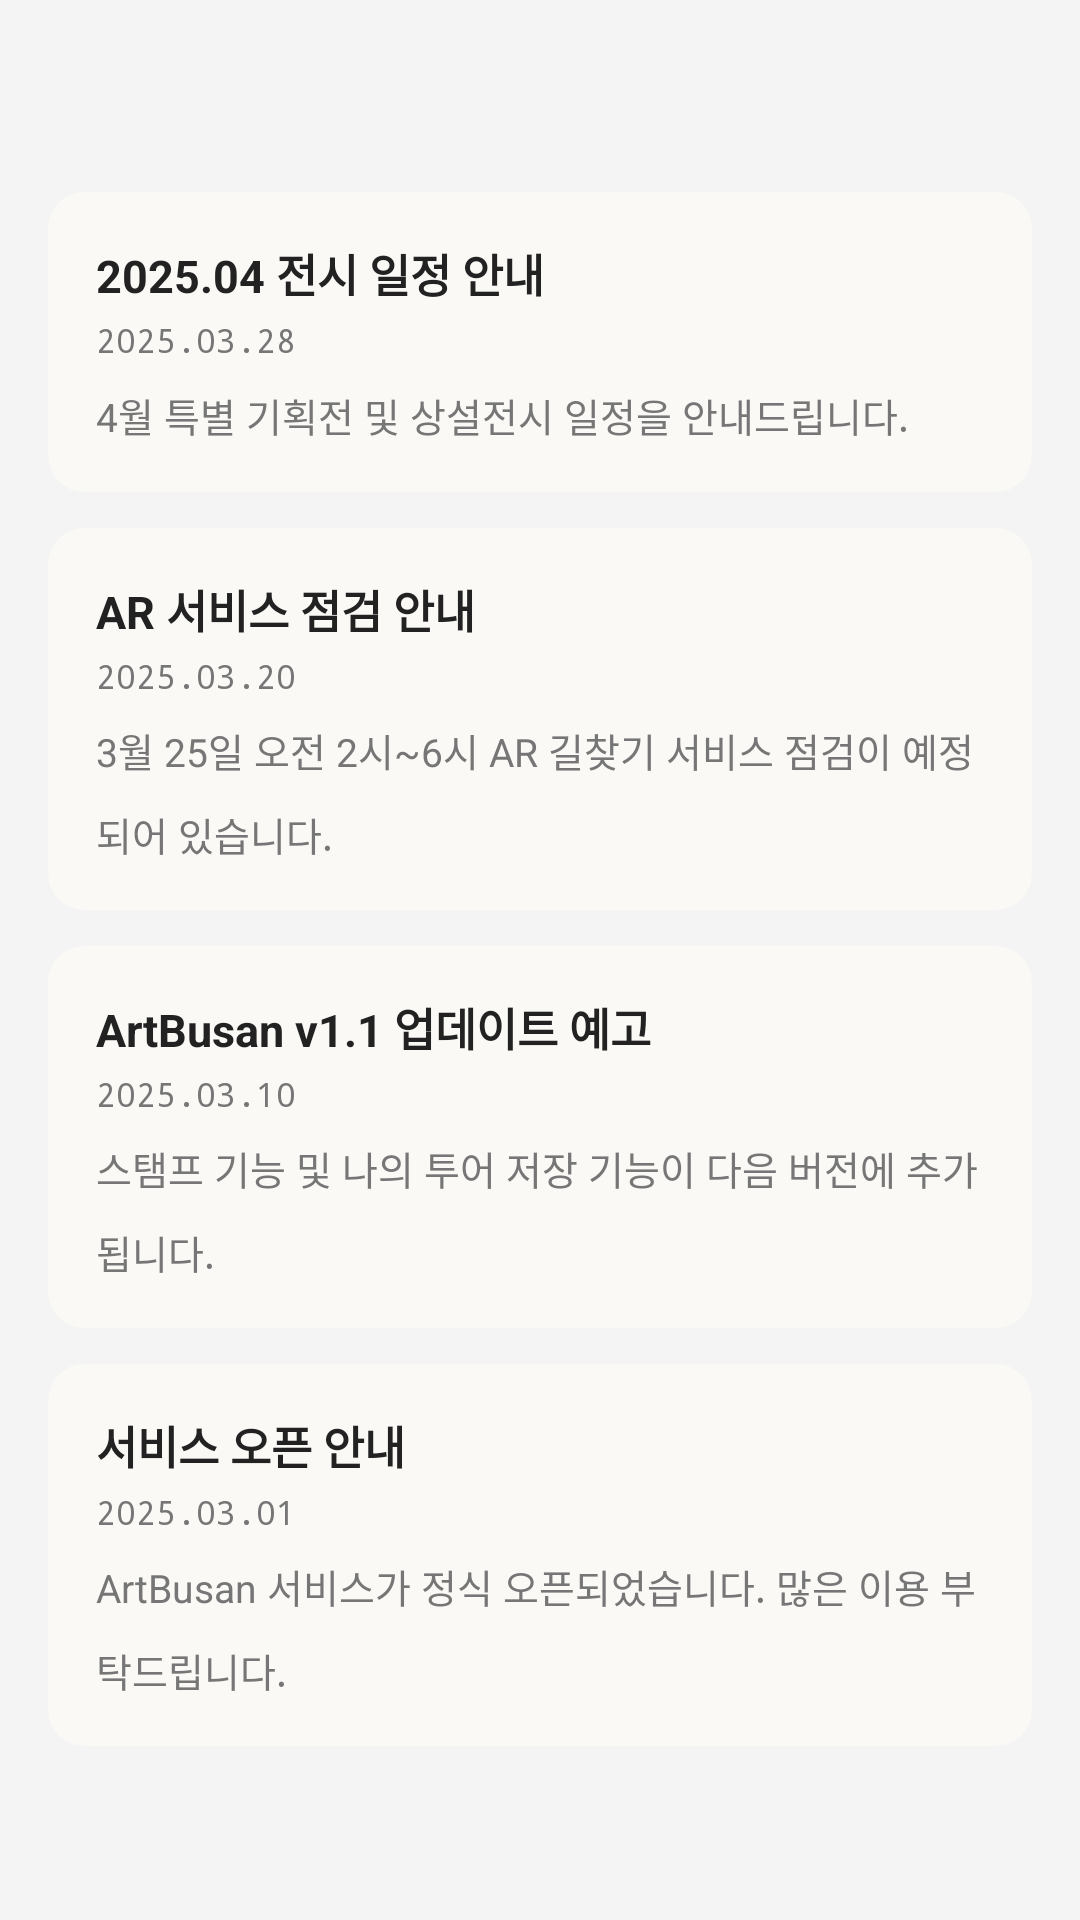

Here is an Android app screen rendered from its layout file. Give the layout XML and the strings, colors and styles it references.
<!-- AndroidManifest.xml: application theme Theme.ArtBusan -->
<!-- res/layout/fragment_notice.xml -->
<?xml version="1.0" encoding="utf-8"?>
<androidx.core.widget.NestedScrollView
    xmlns:android="http://schemas.android.com/apk/res/android"
    android:layout_width="match_parent"
    android:layout_height="match_parent"
    android:background="@color/bg_content">

    <LinearLayout
        android:layout_width="match_parent"
        android:layout_height="wrap_content"
        android:orientation="vertical"
        android:padding="16dp">

        <ImageButton
            android:id="@+id/btnBack"
            android:layout_width="40dp"
            android:layout_height="40dp"
            android:background="?attr/selectableItemBackgroundBorderless"
            android:src="@drawable/ic_arrow_back"
            android:tint="@color/text_primary"
            android:contentDescription="뒤로가기"
            android:layout_marginBottom="8dp" />

        
        <androidx.cardview.widget.CardView
            android:layout_width="match_parent"
            android:layout_height="wrap_content"
            android:layout_marginBottom="12dp"
            app:cardBackgroundColor="@color/bg_surface"
            app:cardCornerRadius="12dp"
            app:cardElevation="0dp"
            xmlns:app="http://schemas.android.com/apk/res-auto">
            <LinearLayout
                android:layout_width="match_parent"
                android:layout_height="wrap_content"
                android:orientation="vertical"
                android:padding="16dp">
                <TextView
                    android:layout_width="wrap_content"
                    android:layout_height="wrap_content"
                    android:text="@string/notice1_title"
                    android:textColor="@color/text_primary"
                    android:textSize="15sp"
                    android:textStyle="bold" />
                <TextView
                    android:layout_width="wrap_content"
                    android:layout_height="wrap_content"
                    android:layout_marginTop="4dp"
                    android:text="@string/notice1_date"
                    android:textColor="@color/text_secondary"
                    android:textSize="11sp"
                    android:fontFamily="monospace" />
                <TextView
                    android:layout_width="wrap_content"
                    android:layout_height="wrap_content"
                    android:layout_marginTop="8dp"
                    android:text="@string/notice1_content"
                    android:textColor="@color/text_secondary"
                    android:textSize="13sp"
                    android:lineSpacingMultiplier="1.5" />
            </LinearLayout>
        </androidx.cardview.widget.CardView>

        
        <androidx.cardview.widget.CardView
            android:layout_width="match_parent"
            android:layout_height="wrap_content"
            android:layout_marginBottom="12dp"
            app:cardBackgroundColor="@color/bg_surface"
            app:cardCornerRadius="12dp"
            app:cardElevation="0dp"
            xmlns:app="http://schemas.android.com/apk/res-auto">
            <LinearLayout
                android:layout_width="match_parent"
                android:layout_height="wrap_content"
                android:orientation="vertical"
                android:padding="16dp">
                <TextView
                    android:layout_width="wrap_content"
                    android:layout_height="wrap_content"
                    android:text="@string/notice2_title"
                    android:textColor="@color/text_primary"
                    android:textSize="15sp"
                    android:textStyle="bold" />
                <TextView
                    android:layout_width="wrap_content"
                    android:layout_height="wrap_content"
                    android:layout_marginTop="4dp"
                    android:text="@string/notice2_date"
                    android:textColor="@color/text_secondary"
                    android:textSize="11sp"
                    android:fontFamily="monospace" />
                <TextView
                    android:layout_width="wrap_content"
                    android:layout_height="wrap_content"
                    android:layout_marginTop="8dp"
                    android:text="@string/notice2_content"
                    android:textColor="@color/text_secondary"
                    android:textSize="13sp"
                    android:lineSpacingMultiplier="1.5" />
            </LinearLayout>
        </androidx.cardview.widget.CardView>

        
        <androidx.cardview.widget.CardView
            android:layout_width="match_parent"
            android:layout_height="wrap_content"
            android:layout_marginBottom="12dp"
            app:cardBackgroundColor="@color/bg_surface"
            app:cardCornerRadius="12dp"
            app:cardElevation="0dp"
            xmlns:app="http://schemas.android.com/apk/res-auto">
            <LinearLayout
                android:layout_width="match_parent"
                android:layout_height="wrap_content"
                android:orientation="vertical"
                android:padding="16dp">
                <TextView
                    android:layout_width="wrap_content"
                    android:layout_height="wrap_content"
                    android:text="@string/notice3_title"
                    android:textColor="@color/text_primary"
                    android:textSize="15sp"
                    android:textStyle="bold" />
                <TextView
                    android:layout_width="wrap_content"
                    android:layout_height="wrap_content"
                    android:layout_marginTop="4dp"
                    android:text="@string/notice3_date"
                    android:textColor="@color/text_secondary"
                    android:textSize="11sp"
                    android:fontFamily="monospace" />
                <TextView
                    android:layout_width="wrap_content"
                    android:layout_height="wrap_content"
                    android:layout_marginTop="8dp"
                    android:text="@string/notice3_content"
                    android:textColor="@color/text_secondary"
                    android:textSize="13sp"
                    android:lineSpacingMultiplier="1.5" />
            </LinearLayout>
        </androidx.cardview.widget.CardView>

        
        <androidx.cardview.widget.CardView
            android:layout_width="match_parent"
            android:layout_height="wrap_content"
            app:cardBackgroundColor="@color/bg_surface"
            app:cardCornerRadius="12dp"
            app:cardElevation="0dp"
            xmlns:app="http://schemas.android.com/apk/res-auto">
            <LinearLayout
                android:layout_width="match_parent"
                android:layout_height="wrap_content"
                android:orientation="vertical"
                android:padding="16dp">
                <TextView
                    android:layout_width="wrap_content"
                    android:layout_height="wrap_content"
                    android:text="@string/notice4_title"
                    android:textColor="@color/text_primary"
                    android:textSize="15sp"
                    android:textStyle="bold" />
                <TextView
                    android:layout_width="wrap_content"
                    android:layout_height="wrap_content"
                    android:layout_marginTop="4dp"
                    android:text="@string/notice4_date"
                    android:textColor="@color/text_secondary"
                    android:textSize="11sp"
                    android:fontFamily="monospace" />
                <TextView
                    android:layout_width="wrap_content"
                    android:layout_height="wrap_content"
                    android:layout_marginTop="8dp"
                    android:text="@string/notice4_content"
                    android:textColor="@color/text_secondary"
                    android:textSize="13sp"
                    android:lineSpacingMultiplier="1.5" />
            </LinearLayout>
        </androidx.cardview.widget.CardView>

    </LinearLayout>
</androidx.core.widget.NestedScrollView>
<!-- resources referenced by this layout -->
<resources>
  <color name="bg_content">#F4F4F4</color>
  <color name="bg_surface">#FAF9F6</color>
  <color name="text_primary">#222222</color>
  <color name="text_secondary">#767676</color>
  <string name="notice1_content">4월 특별 기획전 및 상설전시 일정을 안내드립니다.</string>
  <string name="notice1_date">2025.03.28</string>
  <string name="notice1_title">2025.04 전시 일정 안내</string>
  <string name="notice2_content">3월 25일 오전 2시~6시 AR 길찾기 서비스 점검이 예정되어 있습니다.</string>
  <string name="notice2_date">2025.03.20</string>
  <string name="notice2_title">AR 서비스 점검 안내</string>
  <string name="notice3_content">스탬프 기능 및 나의 투어 저장 기능이 다음 버전에 추가됩니다.</string>
  <string name="notice3_date">2025.03.10</string>
  <string name="notice3_title">ArtBusan v1.1 업데이트 예고</string>
  <string name="notice4_content">ArtBusan 서비스가 정식 오픈되었습니다. 많은 이용 부탁드립니다.</string>
  <string name="notice4_date">2025.03.01</string>
  <string name="notice4_title">서비스 오픈 안내</string>
  <style name="Theme.ArtBusan" parent="Base.Theme.ArtBusan" />
  <style name="Base.Theme.ArtBusan" parent="Theme.Material3.DayNight.NoActionBar">
          <item name="colorPrimary">@color/primary_teal</item>
          <item name="colorOnPrimary">@color/text_primary</item>
          <item name="colorSurface">@color/bg_surface</item>
          <item name="colorOnSurface">@color/text_primary</item>
          <item name="android:windowBackground">@color/bg_content</item>
          <item name="android:statusBarColor">@color/bg_content</item>
          <item name="android:windowLightStatusBar">true</item>
      </style>
  <color name="primary_teal">#8CD5CB</color>
</resources>
